Run: headless pygame with SDL's dummy video driver; simulated clock (each Clock.tick advances the game by its frame time, no real sleeping); random seed 0; keys injected as events and as key.get_pressed() state; no mouse input.
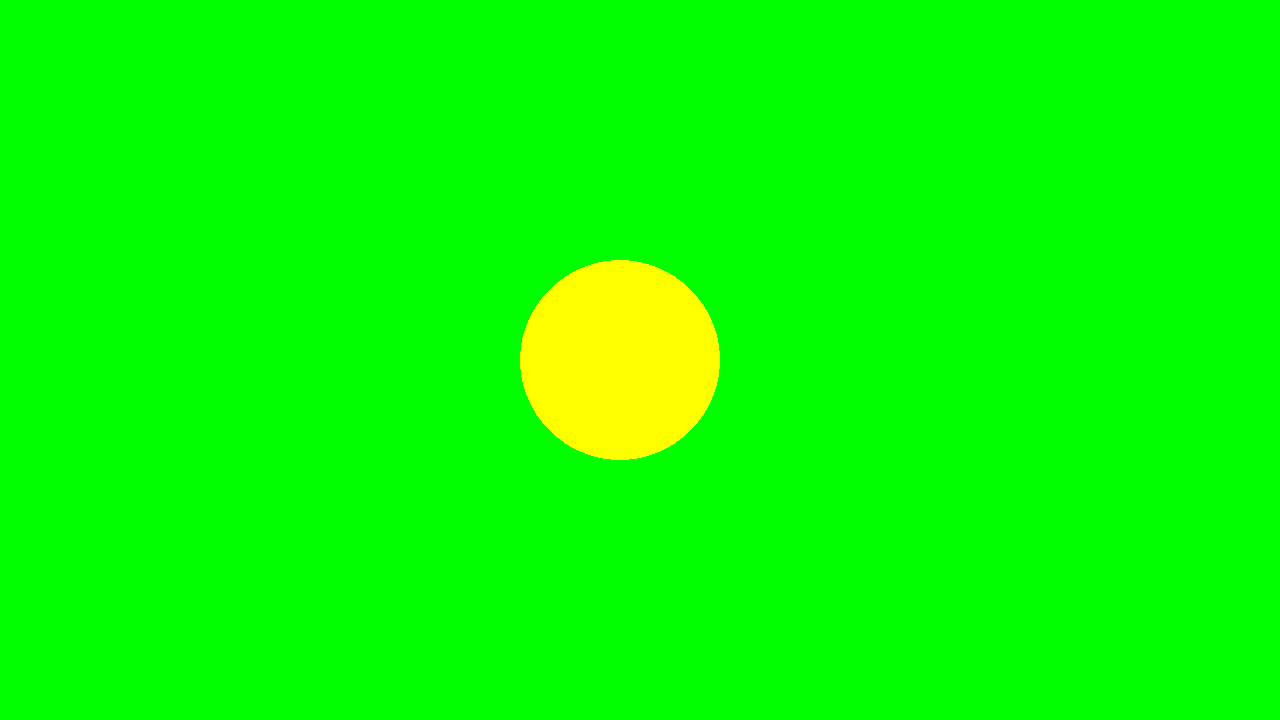
Frame 1 of 4 · flips 1–60 · no input
Frame 2 of 4 · flips 61–180 · tapped SPACE, RETURN · held RIGHT (→), D · screen unchanged from frame 1, image omitted
Frame 3 of 4 · flips 181–300 · held DOWN (↓), S · screen unchanged from frame 2, image omitted
Frame 4 of 4 · flips 301–420 · held LEFT (←), A, UP (↑), W · screen unchanged from frame 3, image omitted

The pygame program that drew these frames:

import pygame

#Basic setup information
pygame.init()
screen = pygame.display.set_mode((1280, 720))
pygame.display.set_caption("CS471-Snake")
clock = pygame.time.Clock()
running = True


while running:
    for event in pygame.event.get():
        if event.type == pygame.QUIT:
            running = False
            

    screen.fill("green")
    pygame.draw.circle(screen, "yellow", ((620,360)), 100) 
    pygame.display.flip()

    clock.tick(60) #Sets the framerate

pygame.quit()
